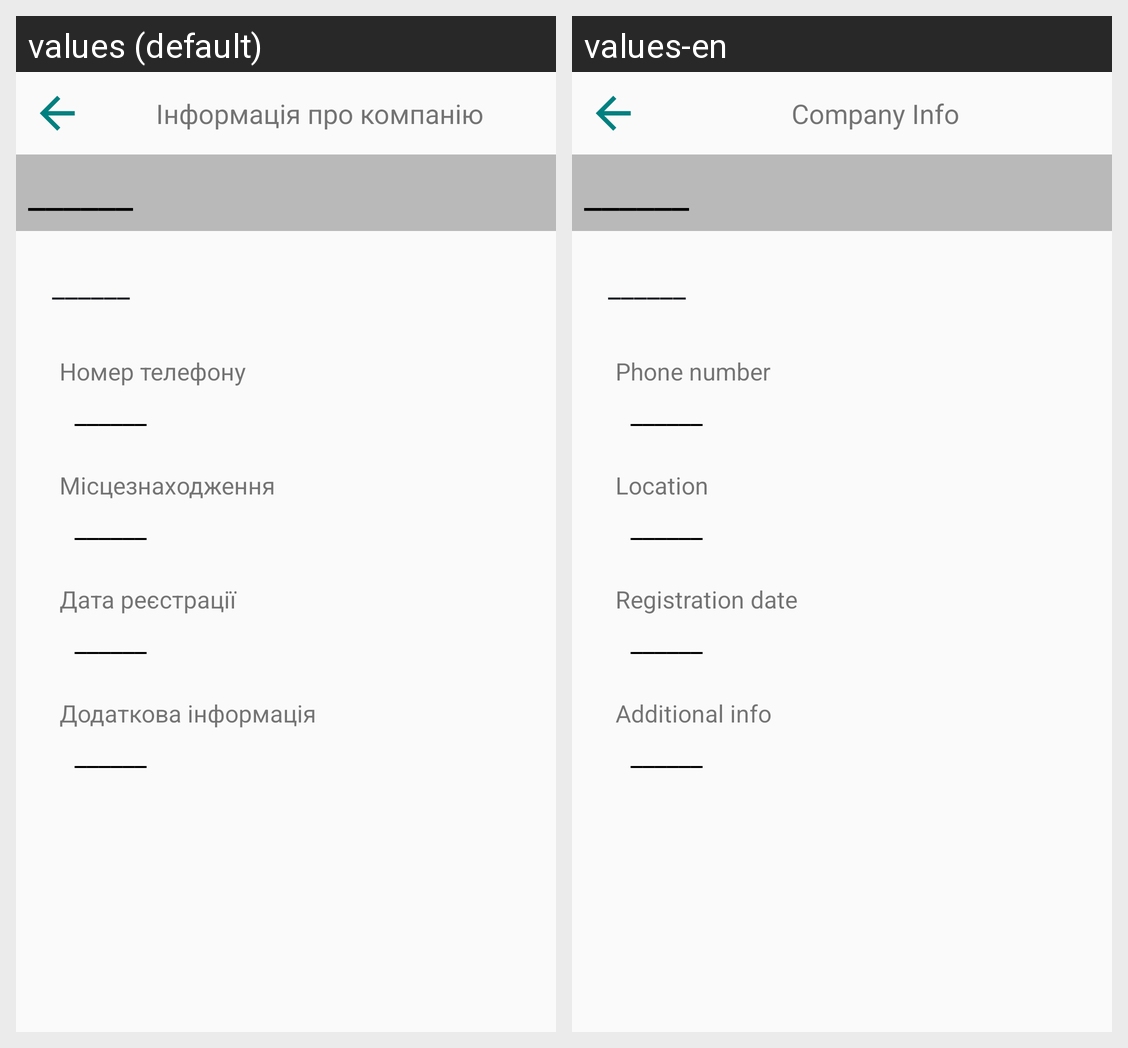

For this localized Android screen grid, give each drawn string resource with its value in every locale shown.
Android screen res/layout/activity_company_info.xml rendered under 2 locales, left to right: values (default), values-en. Device: Nexus 5 (rendered at 1080×1920; each locale shown at half size, 540×960, under a caption strip naming it); theme AppTheme.
Strings drawn on this screen, with the default value and each locale's value (text and hints the layout hard-codes, and strings that could not be matched under every locale, appear in the picture but are not listed):

compInfo
  values: Інформація про компанію
  values-en: Company Info

infoAcivity_sample
  values: ______
  values-en: ______

phoneNumber
  values: Номер телефону
  values-en: Phone number

location
  values: Місцезнаходження
  values-en: Location

regData
  values: Дата реєстрації
  values-en: Registration date

additionalInfo
  values: Додаткова інформація
  values-en: Additional info
